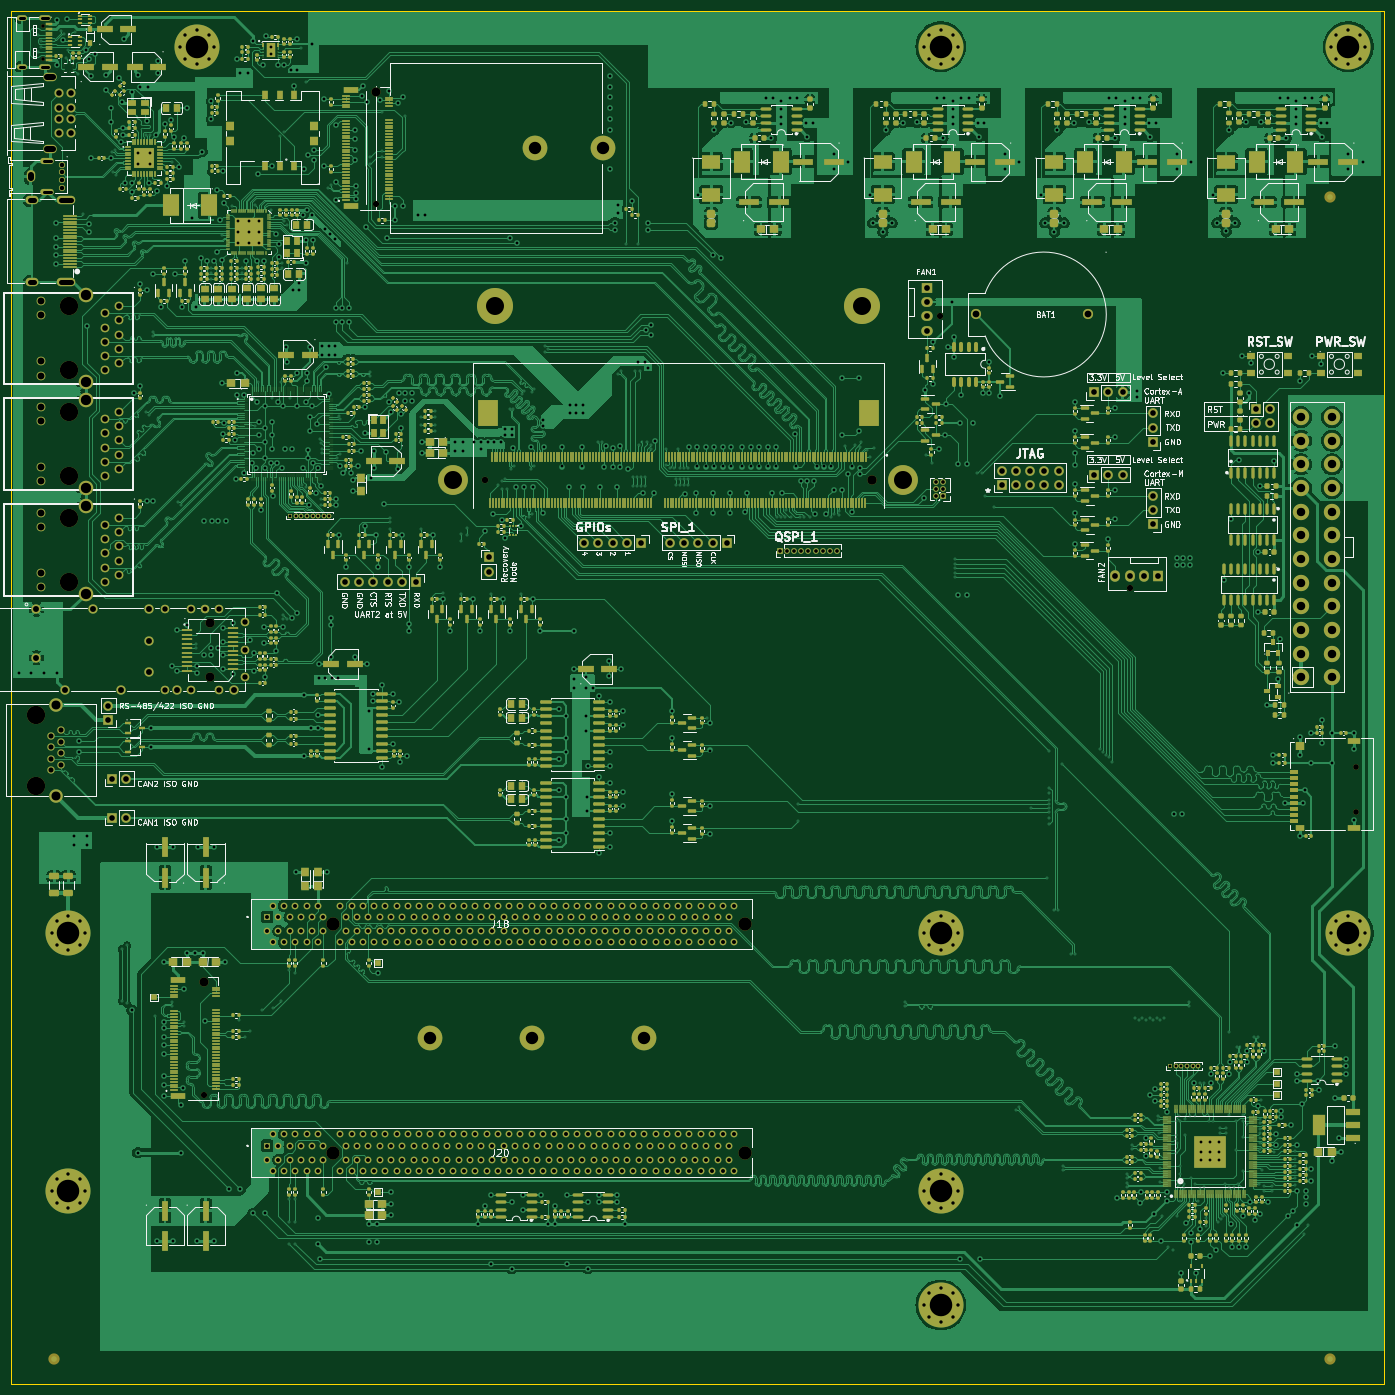
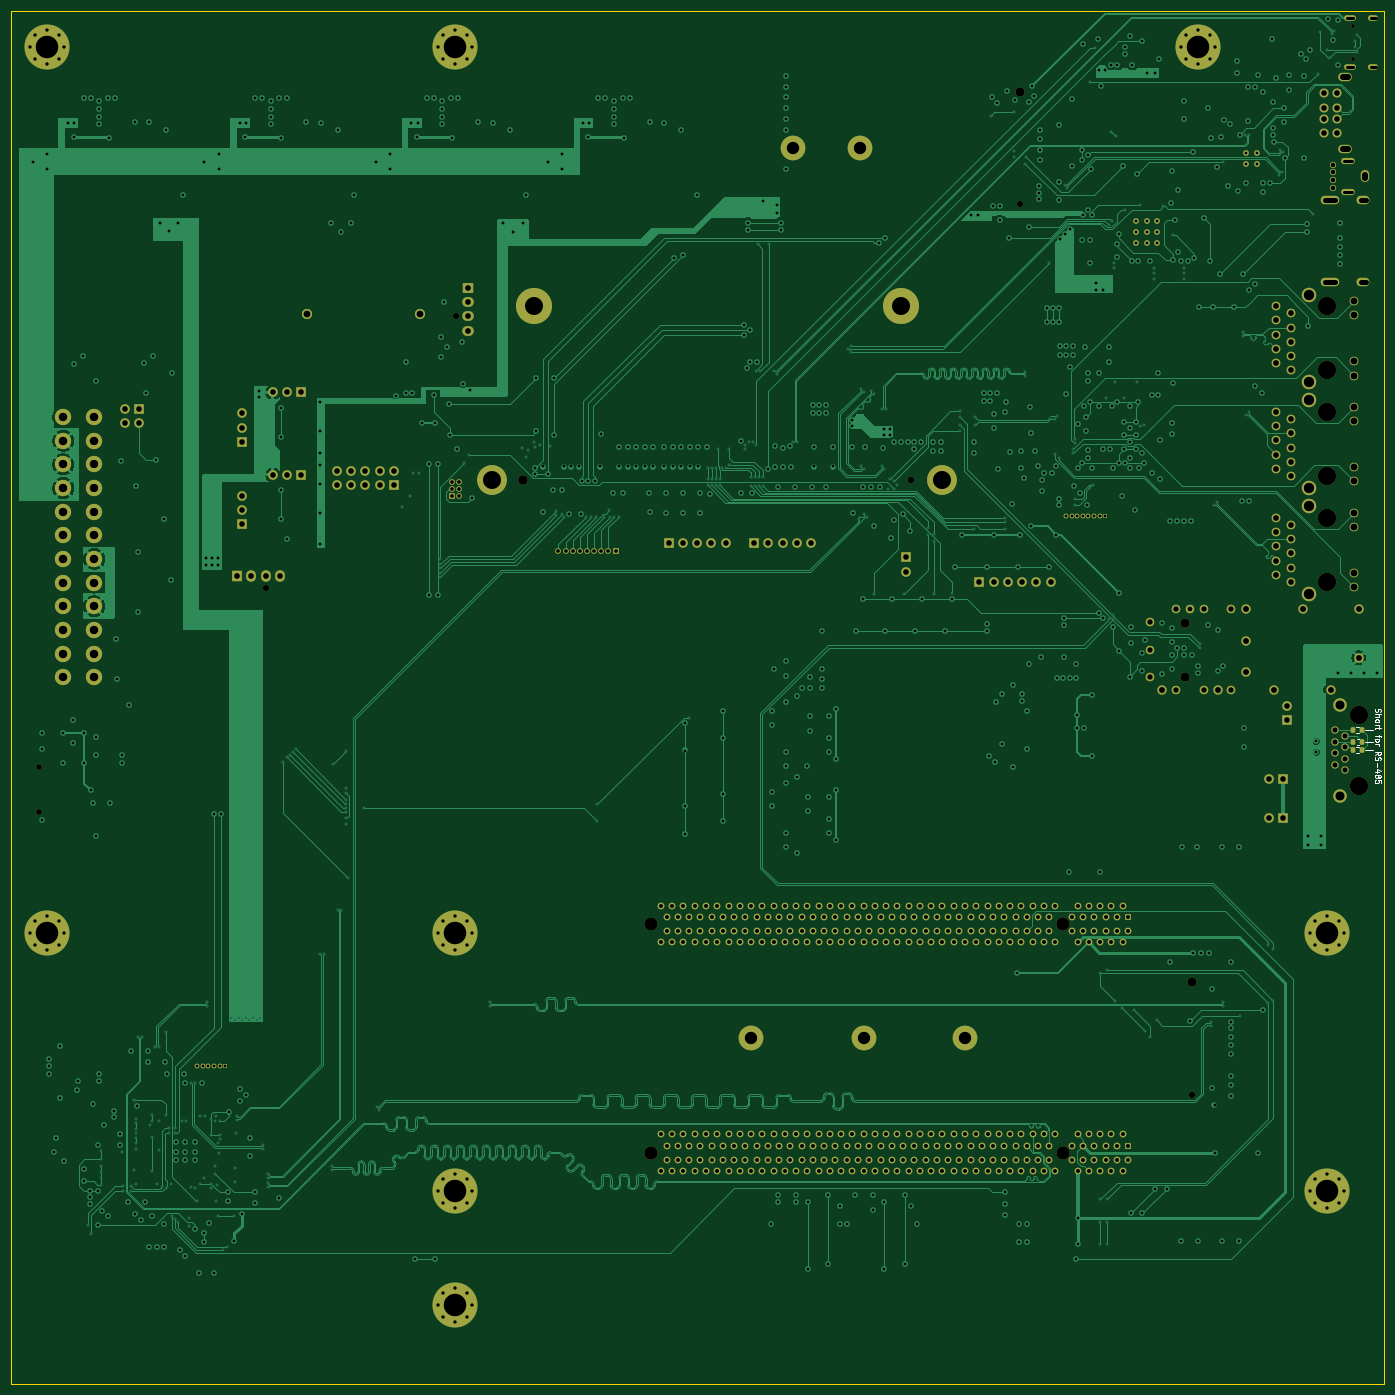
Circuit board: 11 layer files. Board 243.8 x 243.8 mm.
- bottom_copper: Tangenta-B_Cu.gbl (194836 bytes)
- bottom_mask: Tangenta-B_Mask.gbs (19988 bytes)
- paste: Tangenta-B_Paste.gbp (1292 bytes)
- bottom_silk: Tangenta-B_Silkscreen.gbo (28396 bytes)
- outline: Tangenta-Edge_Cuts.gm1 (723 bytes)
- top_copper: Tangenta-F_Cu.gtl (787275 bytes)
- top_mask: Tangenta-F_Mask.gts (79506 bytes)
- paste: Tangenta-F_Paste.gtp (64375 bytes)
- top_silk: Tangenta-F_Silkscreen.gto (296590 bytes)
- drill: Tangenta-NPTH.drl (1221 bytes)
- drill: Tangenta-PTH.drl (32167 bytes)

=== bottom_copper: Tangenta-B_Cu.gbl (194836 bytes, source omitted) ===
=== bottom_mask: Tangenta-B_Mask.gbs (19988 bytes, source omitted) ===
=== paste: Tangenta-B_Paste.gbp (1292 bytes, source withheld) ===
=== bottom_silk: Tangenta-B_Silkscreen.gbo (28396 bytes, source omitted) ===
=== outline: Tangenta-Edge_Cuts.gm1 ===
G04 #@! TF.GenerationSoftware,KiCad,Pcbnew,7.0.8*
G04 #@! TF.CreationDate,2024-05-07T21:46:37+03:00*
G04 #@! TF.ProjectId,Tangenta,54616e67-656e-4746-912e-6b696361645f,rev?*
G04 #@! TF.SameCoordinates,Original*
G04 #@! TF.FileFunction,Profile,NP*
%FSLAX46Y46*%
G04 Gerber Fmt 4.6, Leading zero omitted, Abs format (unit mm)*
G04 Created by KiCad (PCBNEW 7.0.8) date 2024-05-07 21:46:37*
%MOMM*%
%LPD*%
G01*
G04 APERTURE LIST*
G04 #@! TA.AperFunction,Profile*
%ADD10C,0.100000*%
G04 #@! TD*
G04 APERTURE END LIST*
D10*
X279140000Y-271020000D02*
X35300000Y-271020000D01*
X35300000Y-271020000D02*
X35300000Y-27180000D01*
X279140000Y-27180000D02*
X279140000Y-271020000D01*
X35300000Y-27180000D02*
X279140000Y-27180000D01*
M02*

=== top_copper: Tangenta-F_Cu.gtl (787275 bytes, source omitted) ===
=== top_mask: Tangenta-F_Mask.gts (79506 bytes, source omitted) ===
=== paste: Tangenta-F_Paste.gtp (64375 bytes, source omitted) ===
=== top_silk: Tangenta-F_Silkscreen.gto (296590 bytes, source omitted) ===
=== drill: Tangenta-NPTH.drl ===
M48
; DRILL file {KiCad 7.0.8} date 2024 May 07, Tuesday 21:48:08
; FORMAT={-:-/ absolute / metric / decimal}
; #@! TF.CreationDate,2024-05-07T21:48:08+03:00
; #@! TF.GenerationSoftware,Kicad,Pcbnew,7.0.8
; #@! TF.FileFunction,NonPlated,1,4,NPTH
FMAT,2
METRIC
; #@! TA.AperFunction,NonPlated,NPTH,ComponentDrill
T1C0.650
; #@! TA.AperFunction,NonPlated,NPTH,ComponentDrill
T2C1.000
; #@! TA.AperFunction,NonPlated,NPTH,ComponentDrill
T3C1.100
; #@! TA.AperFunction,NonPlated,NPTH,ComponentDrill
T4C1.150
; #@! TA.AperFunction,NonPlated,NPTH,ComponentDrill
T5C1.600
; #@! TA.AperFunction,NonPlated,NPTH,ComponentDrill
T6C1.650
; #@! TA.AperFunction,NonPlated,NPTH,ComponentDrill
T7C2.350
; #@! TA.AperFunction,NonPlated,NPTH,ComponentDrill
T8C3.250
%
G90
G05
T1
X40.856Y-29.866
X40.866Y-35.666
T2
X274.144Y-161.542
X274.144Y-169.542
T3
X69.453Y-219.654
X100.066Y-61.562
X200.178Y-81.407
X233.959Y-129.693
T4
X119.373Y-110.554
T5
X69.453Y-199.654
X70.638Y-135.814
X70.638Y-145.414
X100.066Y-41.562
T6
X188.173Y-110.554
T7
X92.4Y-189.344
X92.4Y-229.984
X165.55Y-189.344
X165.55Y-229.984
T8
X39.745Y-152.2
X39.745Y-164.8
X45.534Y-79.61
X45.534Y-91.04
X45.534Y-98.406
X45.534Y-109.836
X45.534Y-117.202
X45.534Y-128.632
T0
M30

=== drill: Tangenta-PTH.drl (32167 bytes, source omitted) ===
